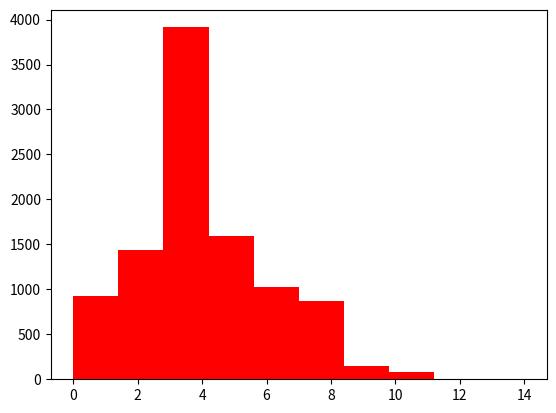

This chart was generated by the following Python code: (Note: this script raises an exception after producing the figure.)
# -*- coding: utf-8 -*-

from scipy.stats import poisson, gaussian_kde
import matplotlib.pyplot as plt
import numpy as np

#Gerando distribuição Poisson com 10000 pontos
poisson_dist = poisson.rvs(mu=4, size=10000)

#Gerando histograma da distribuição
n_bins = 10
count, bins, ignored = plt.hist(poisson_dist, n_bins, normed=True,color='red')

#Calculando gráfico de densidade da distribuição

densidade = gaussian_kde(poisson_dist)
xs = np.linspace(0,n_bins,200)
densidade._compute_covariance()

plt.plot(xs,densidade(xs))
plt.xlabel('Poisson')
plt.ylabel('Frequencia')
plt.title('Distribuição Poisson')
plt.show()